Dataset: enhance_then_resize (GitHub, brandonlch2904/Brain_Tumour_Detection). Classes: glioma tumor, meningioma tumor, no tumor, pituitary tumor.

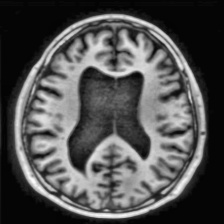
Label: no tumor

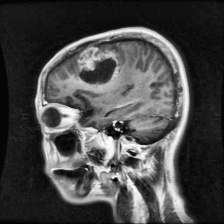
Label: glioma tumor

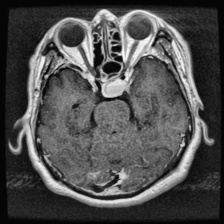
Label: pituitary tumor

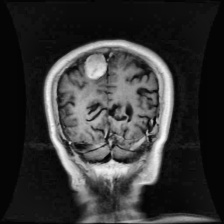
Label: meningioma tumor

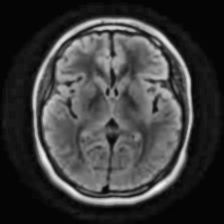
Label: no tumor

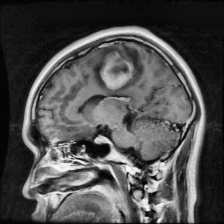
Label: glioma tumor
